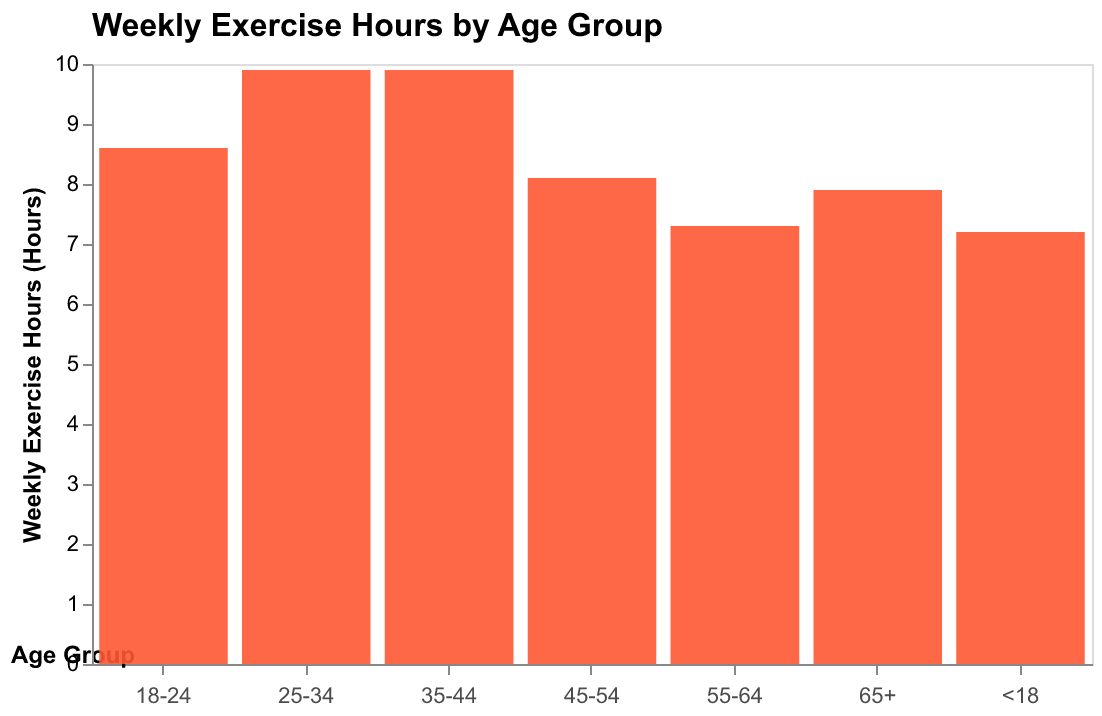

Values plotted in this chart, from the file beside it:
Age Group, Weekly Exercise Hours
<18, 3.5
18-24, 4.2
25-34, 5.0
35-44, 4.8
45-54, 4.1
55-64, 3.7
65+, 3.9
<18, 3.7
18-24, 4.4
25-34, 4.9
35-44, 5.1
45-54, 4.0
55-64, 3.6
65+, 4.0
